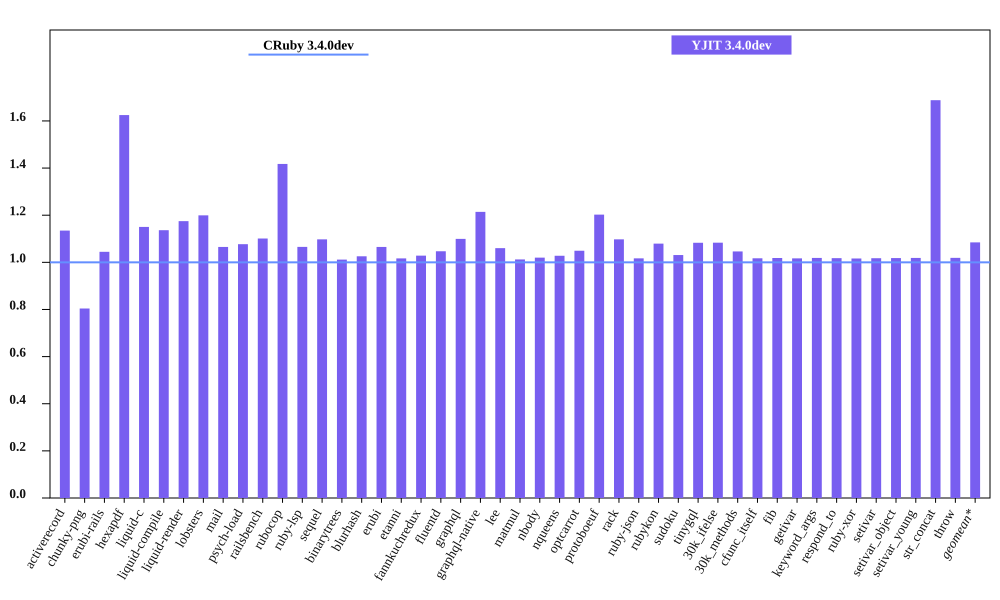

Data behind this chart, as committed beside it:
bench, CRuby 3.4.0dev mem (MiB), YJIT 3.4.0dev mem (MiB), Inline Code, Outlined Code, YJIT Mem overhead
activerecord, 52.45, 59.52, 2, 2
chunky-png, 49.01, 39.41, 1, 1
erubi-rails, 102, 106.6, 3, 3
hexapdf, 159.6, 259.3, 3, 2
liquid-c, 28.62, 32.92, 1, 1
liquid-compile, 26.01, 29.56, 1, 1
liquid-render, 29.28, 34.39, 1, 1
lobsters, 268.3, 321.8, 12, 10
mail, 60.46, 64.41, 2, 1
psych-load, 27.95, 30.1, 1, 1
railsbench, 100, 110.2, 5, 4
rubocop, 82.95, 117.6, 9, 7
ruby-lsp, 80.26, 85.52, 1, 1
sequel, 30.49, 33.46, 1, 1
binarytrees, 19.18, 19.4, 1, 1
blurhash, 14.47, 14.84, 1, 1
erubi, 22.73, 24.21, 1, 1
etanni, 16.15, 16.42, 1, 1
fannkuchredux, 13.06, 13.43, 1, 1
fluentd, 624.3, 653.7, 1, 1
graphql, 32.3, 35.52, 1, 1
graphql-native, 29.2, 35.46, 1, 1
lee, 25.89, 27.45, 1, 1
matmul, 18.73, 18.96, 1, 1
nbody, 13.11, 13.37, 1, 1
nqueens, 13.17, 13.54, 1, 1
optcarrot, 58.19, 61.05, 1, 1
protoboeuf, 24.2, 29.09, 1, 1
rack, 22.34, 24.52, 1, 1
ruby-json, 14.1, 14.34, 1, 1
rubykon, 40.09, 43.28, 1, 1
sudoku, 13.12, 13.53, 1, 1
tinygql, 21.17, 22.93, 1, 1
30k_ifelse, 137.4, 148.8, 8, 7
30k_methods, 84.05, 87.94, 3, 3
cfunc_itself, 12.96, 13.19, 1, 1
fib, 12.95, 13.19, 1, 1
getivar, 12.98, 13.2, 1, 1
keyword_args, 12.96, 13.2, 1, 1
respond_to, 13.0, 13.23, 1, 1
ruby-xor, 14.11, 14.34, 1, 1
setivar, 12.97, 13.2, 1, 1
setivar_object, 12.96, 13.2, 1, 1
setivar_young, 12.96, 13.21, 1, 1
str_concat, 39.44, 66.57, 1, 1
throw, 12.95, 13.2, 1, 1
